Photos from the image-classification dataset "dataset" in the GitHub repository jjy1006/Basil. Its 2 classes are: basil, ginseng.

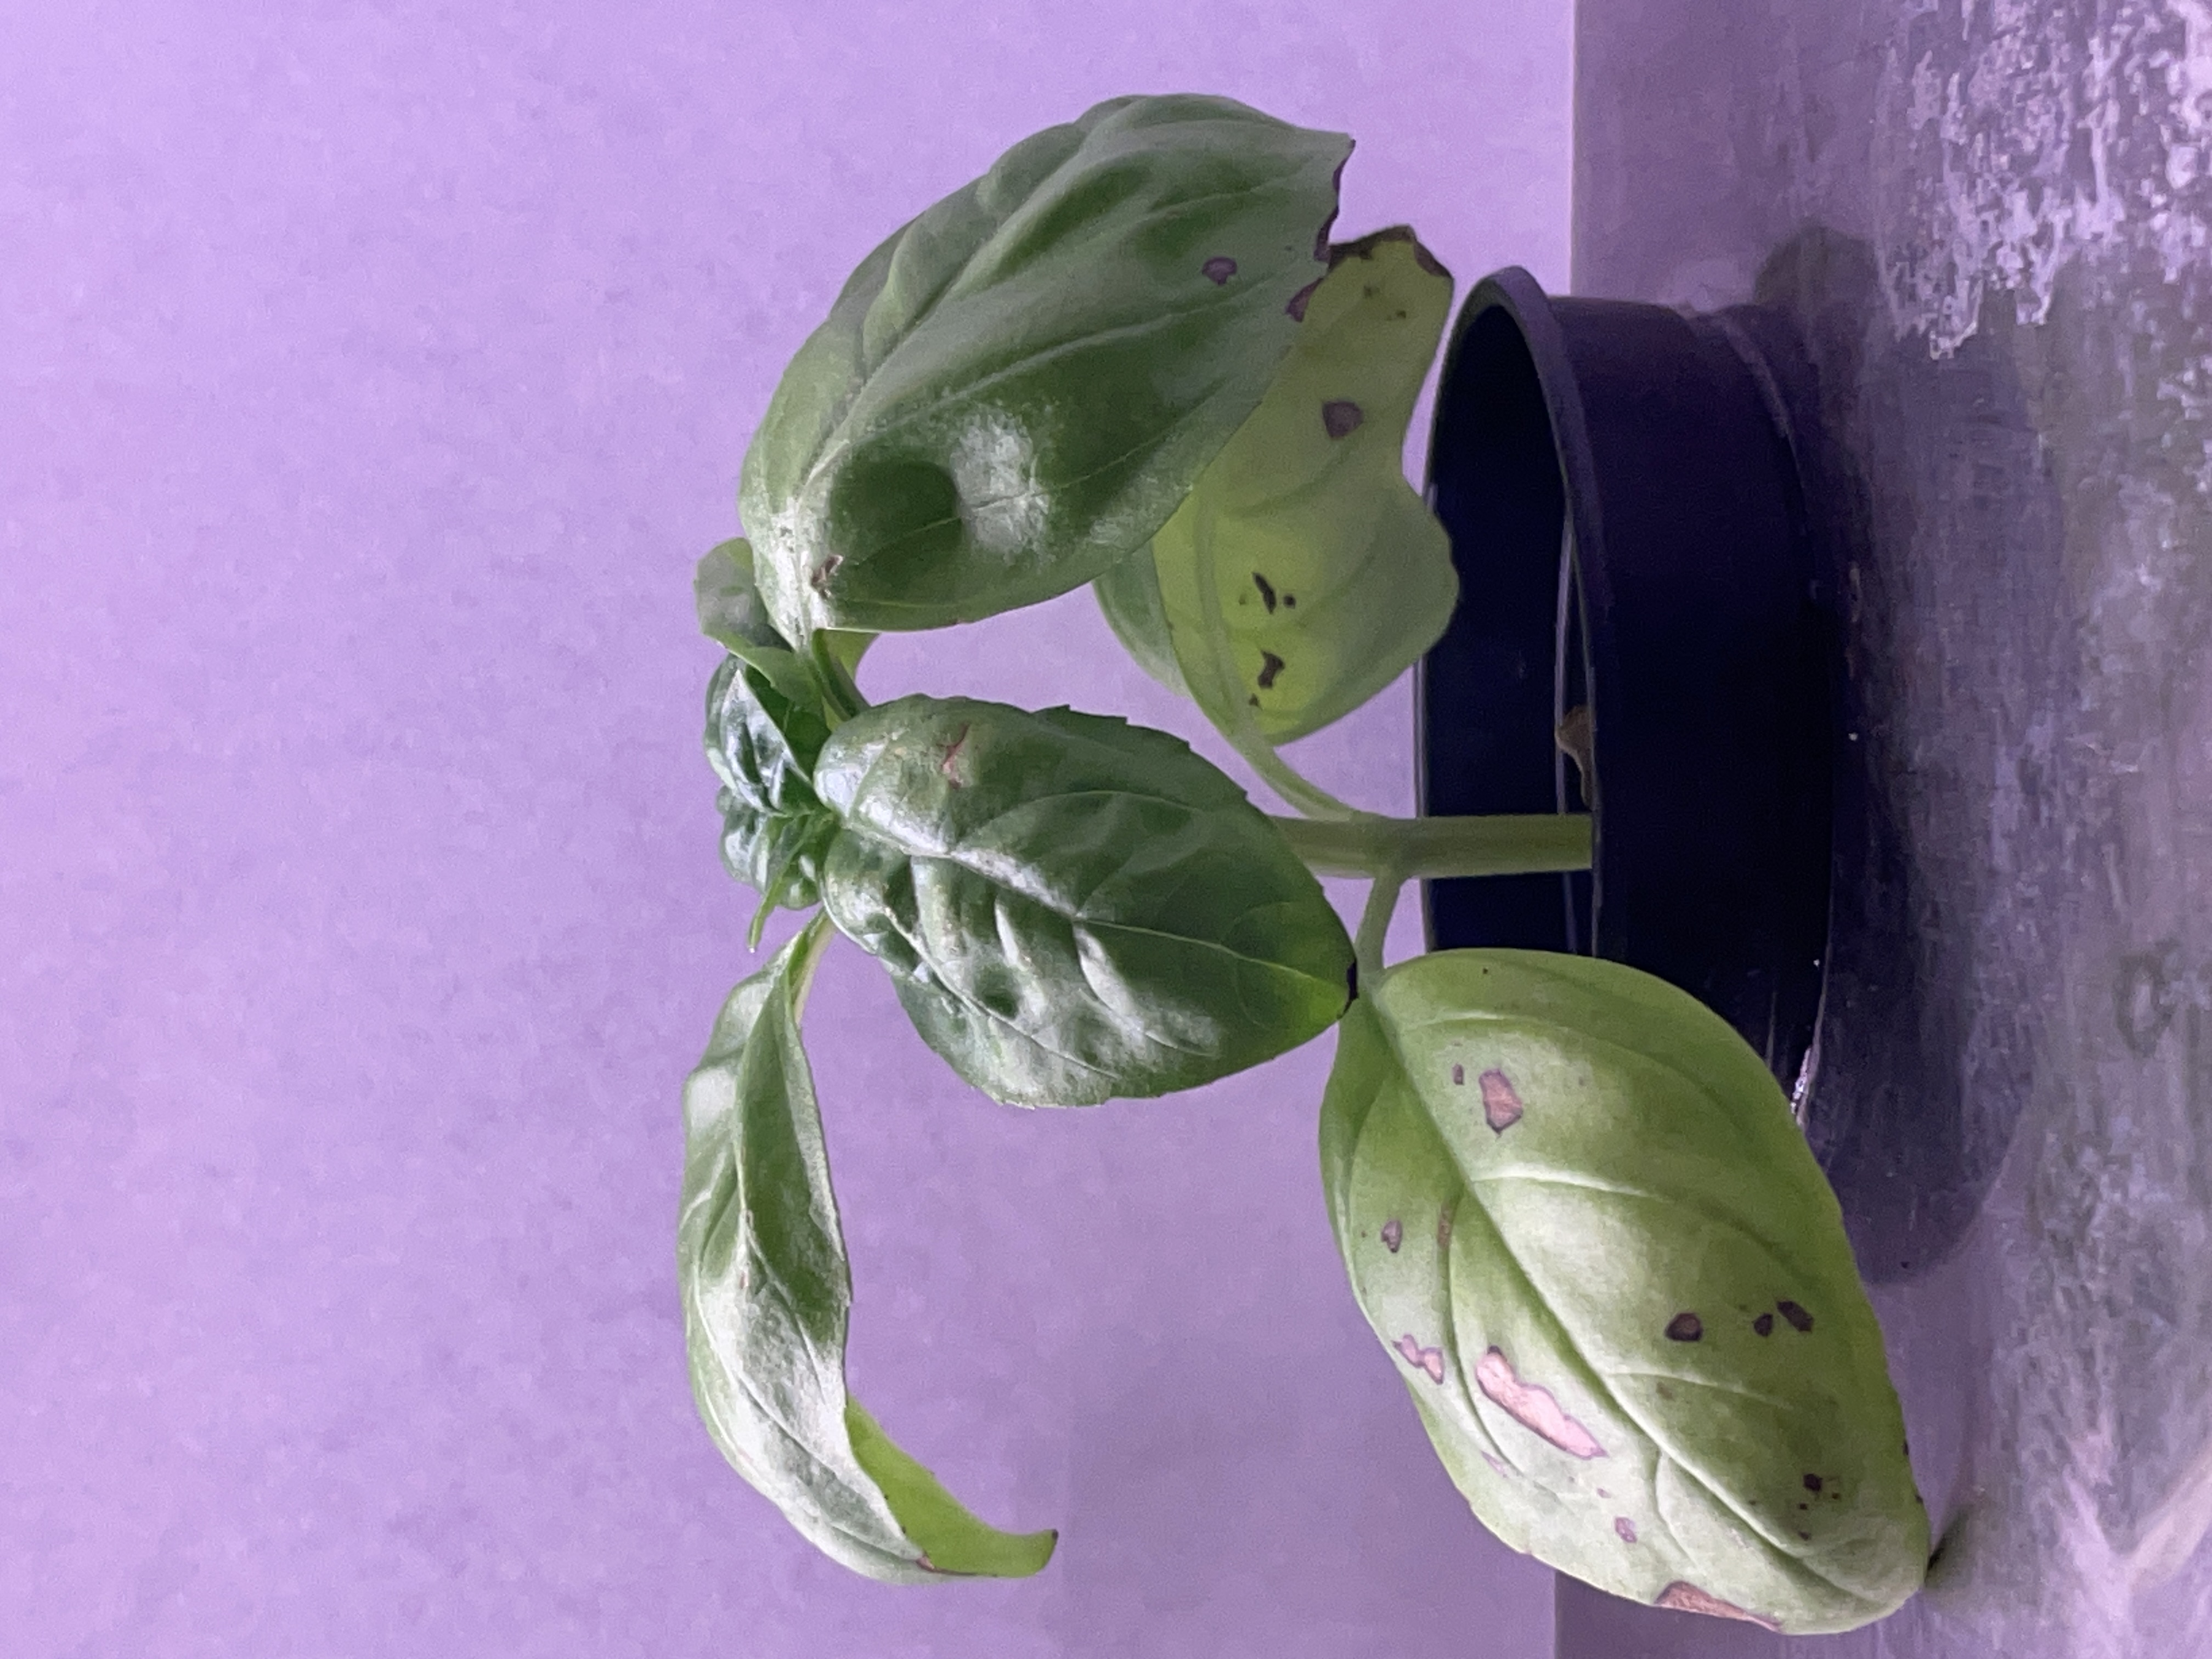
Label: basil

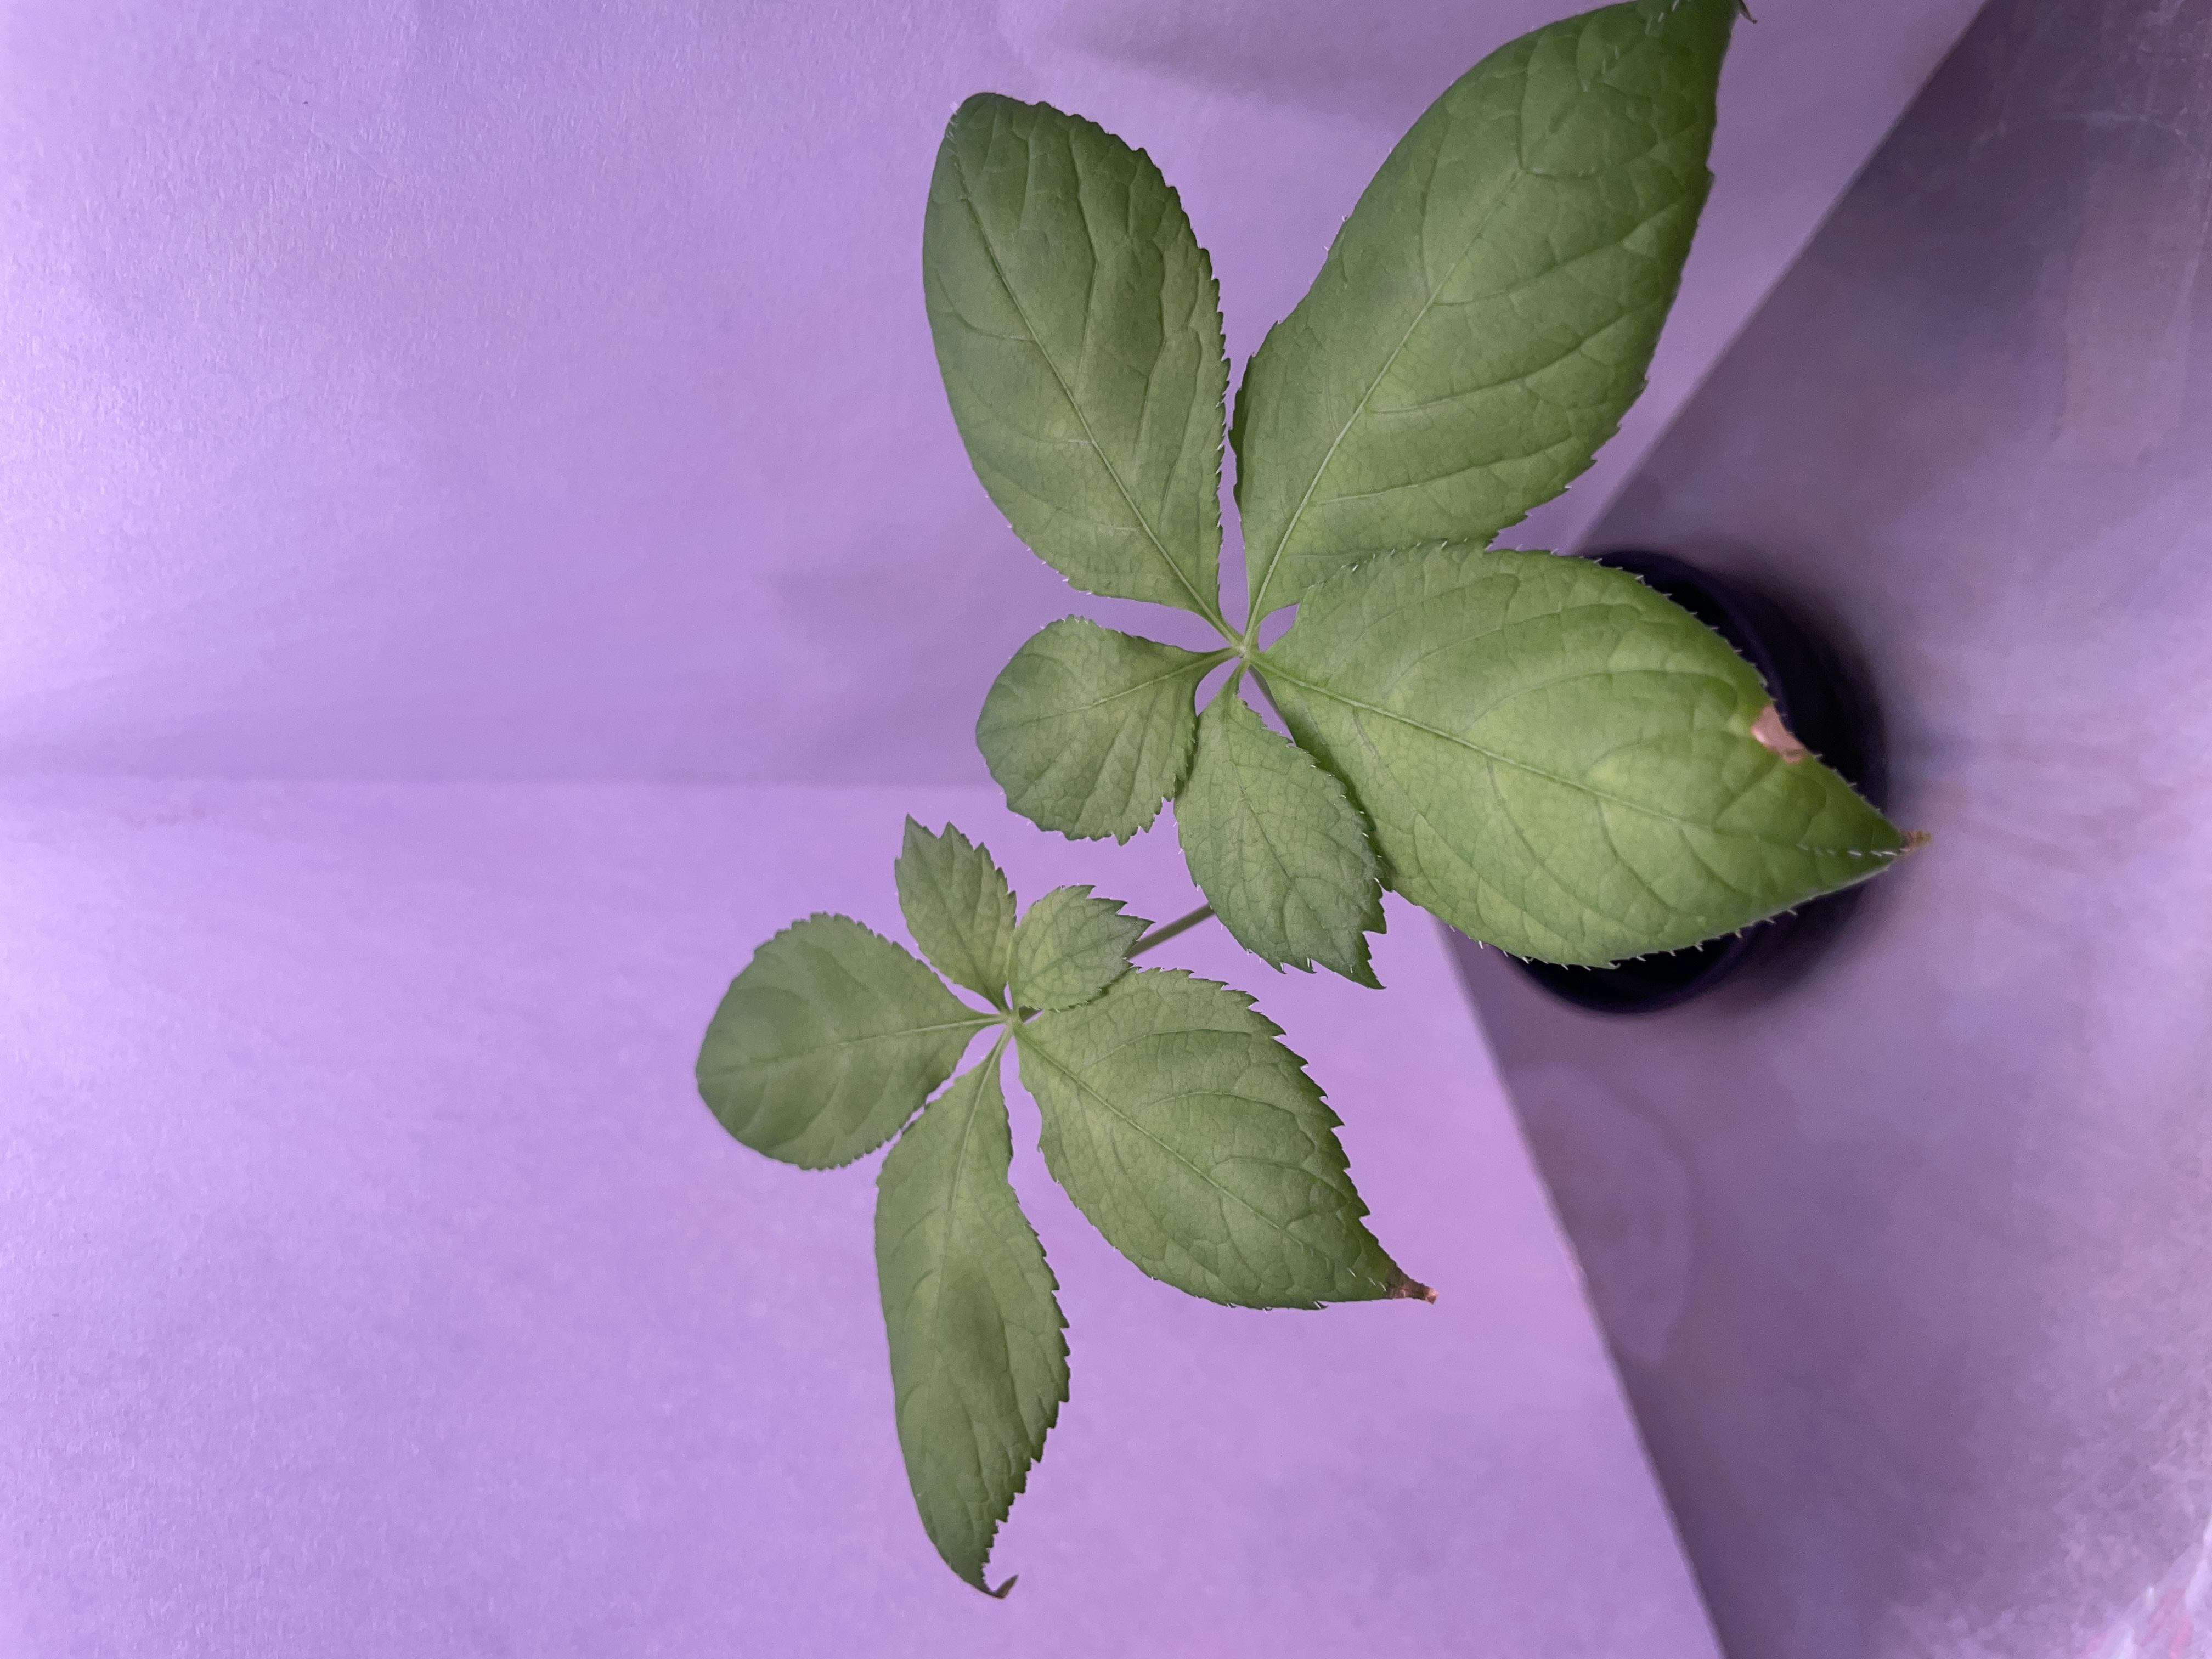
Label: ginseng

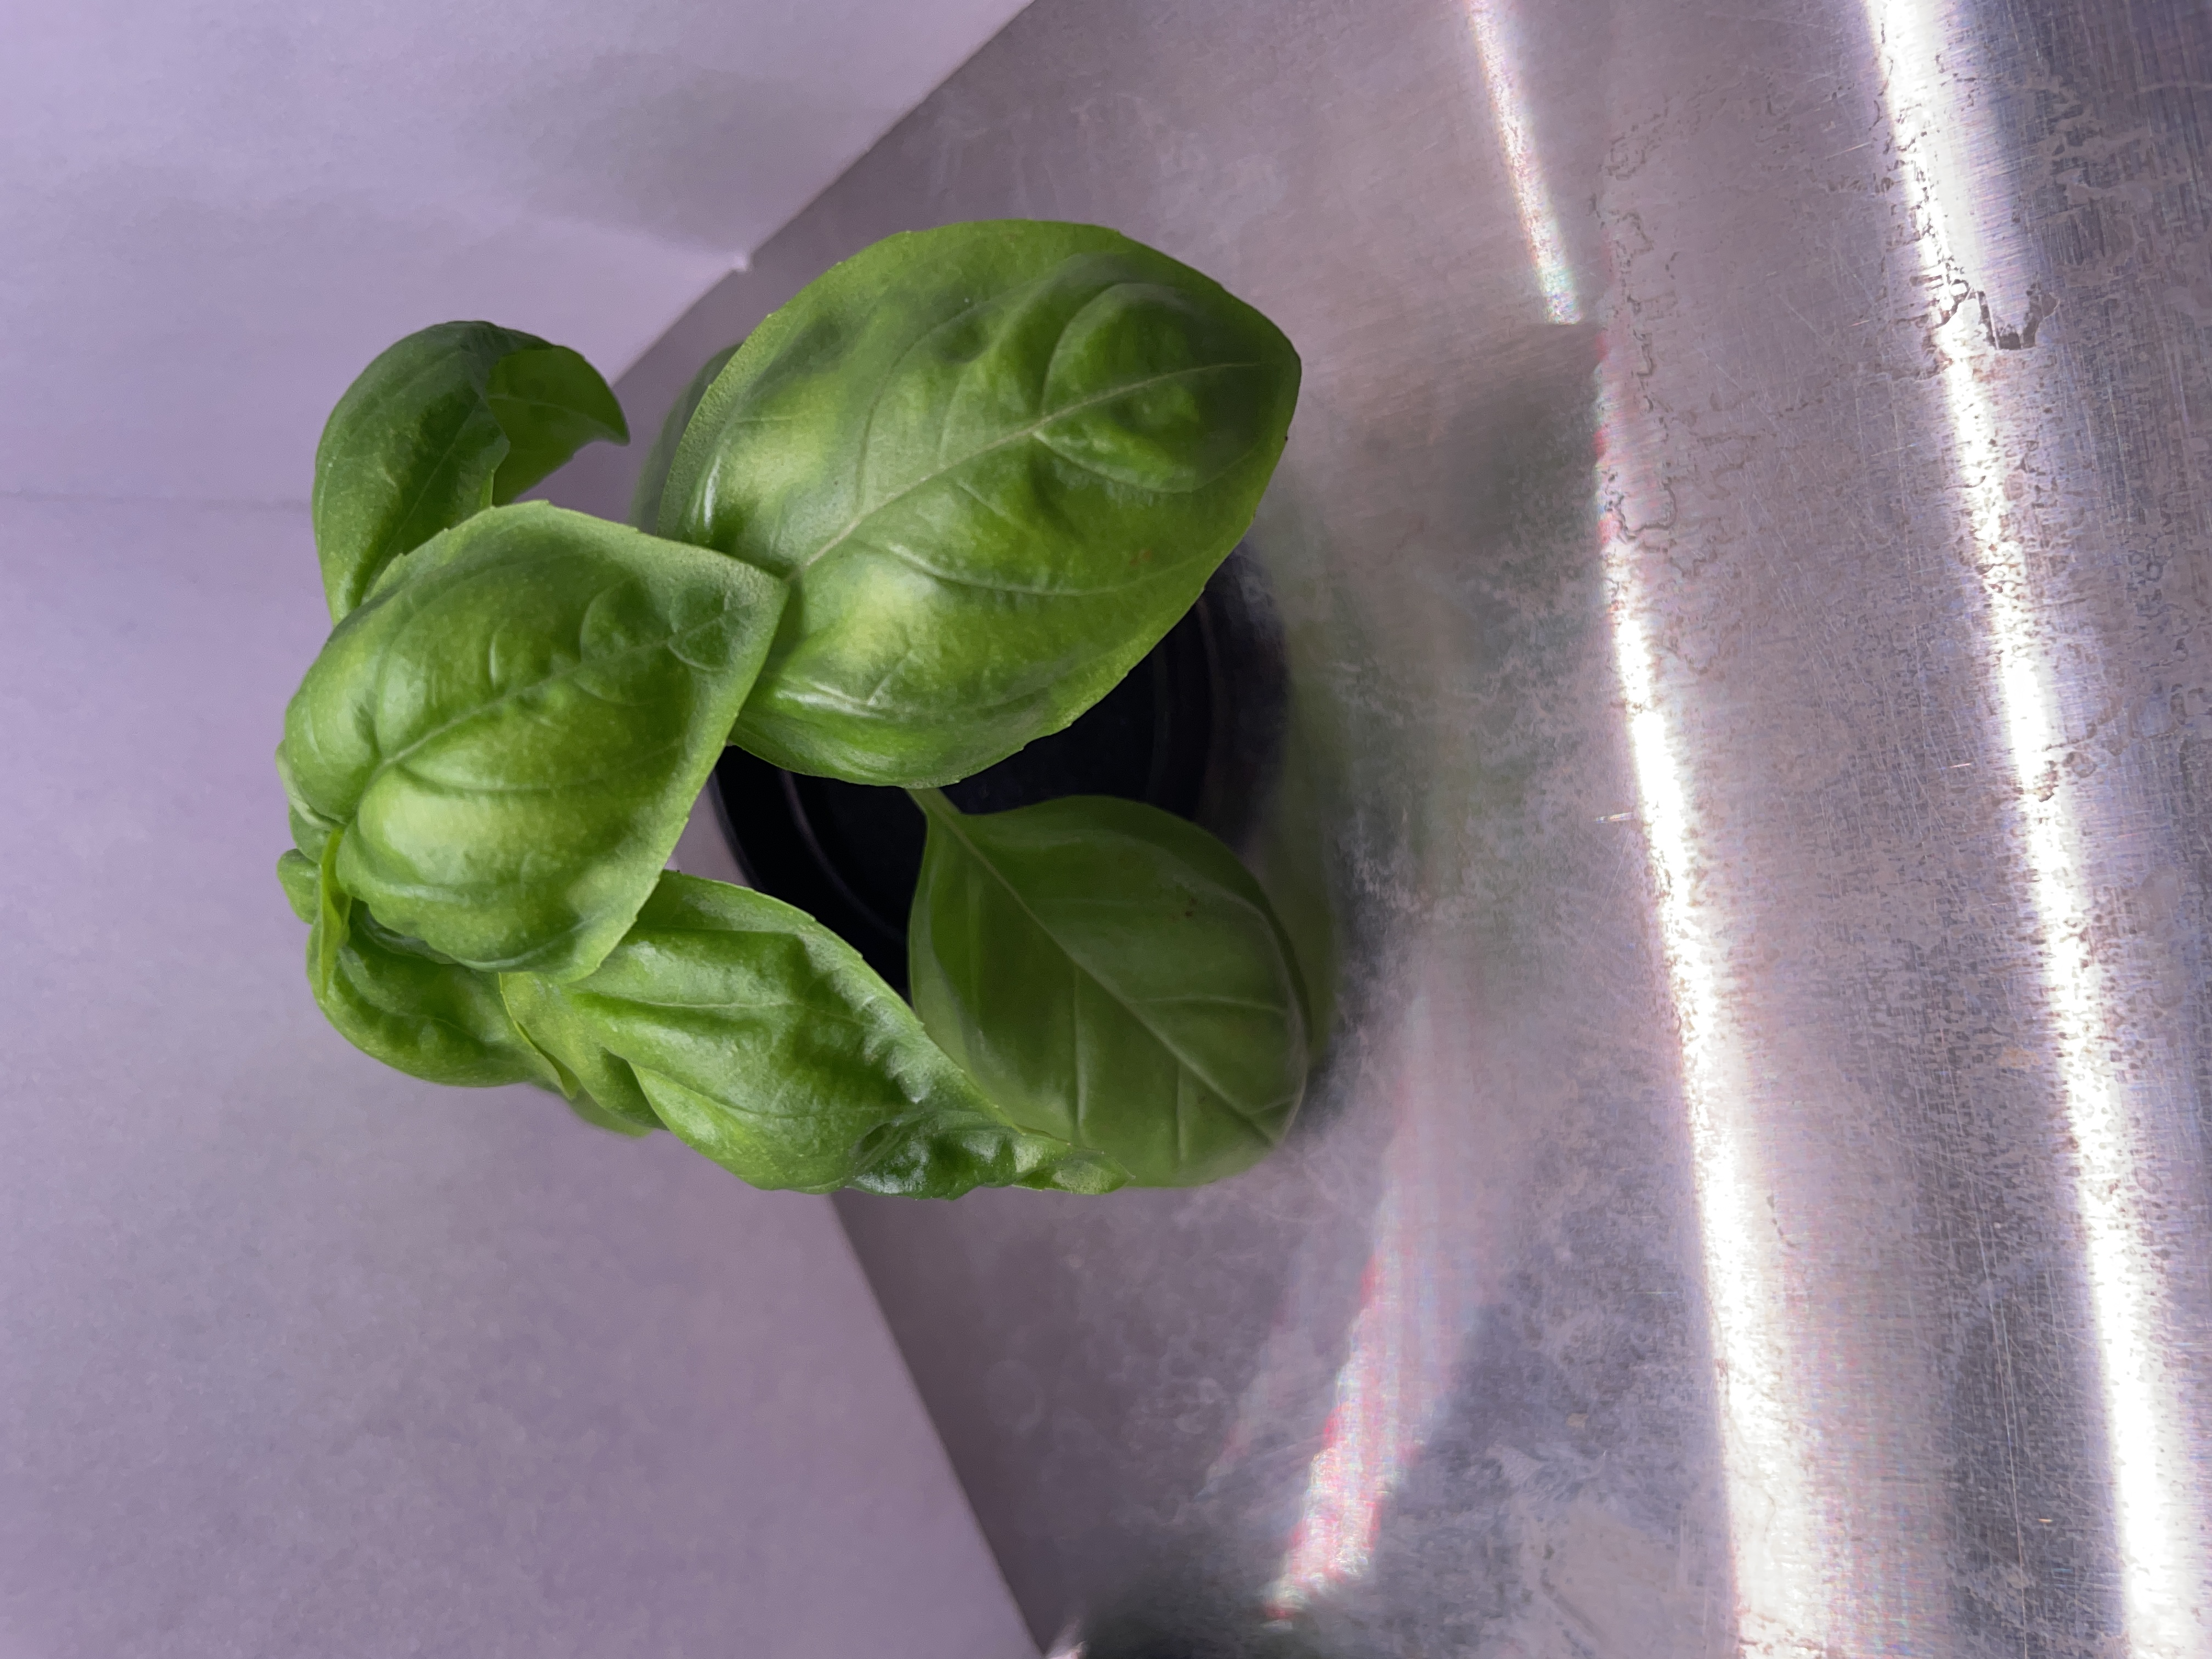
Label: basil

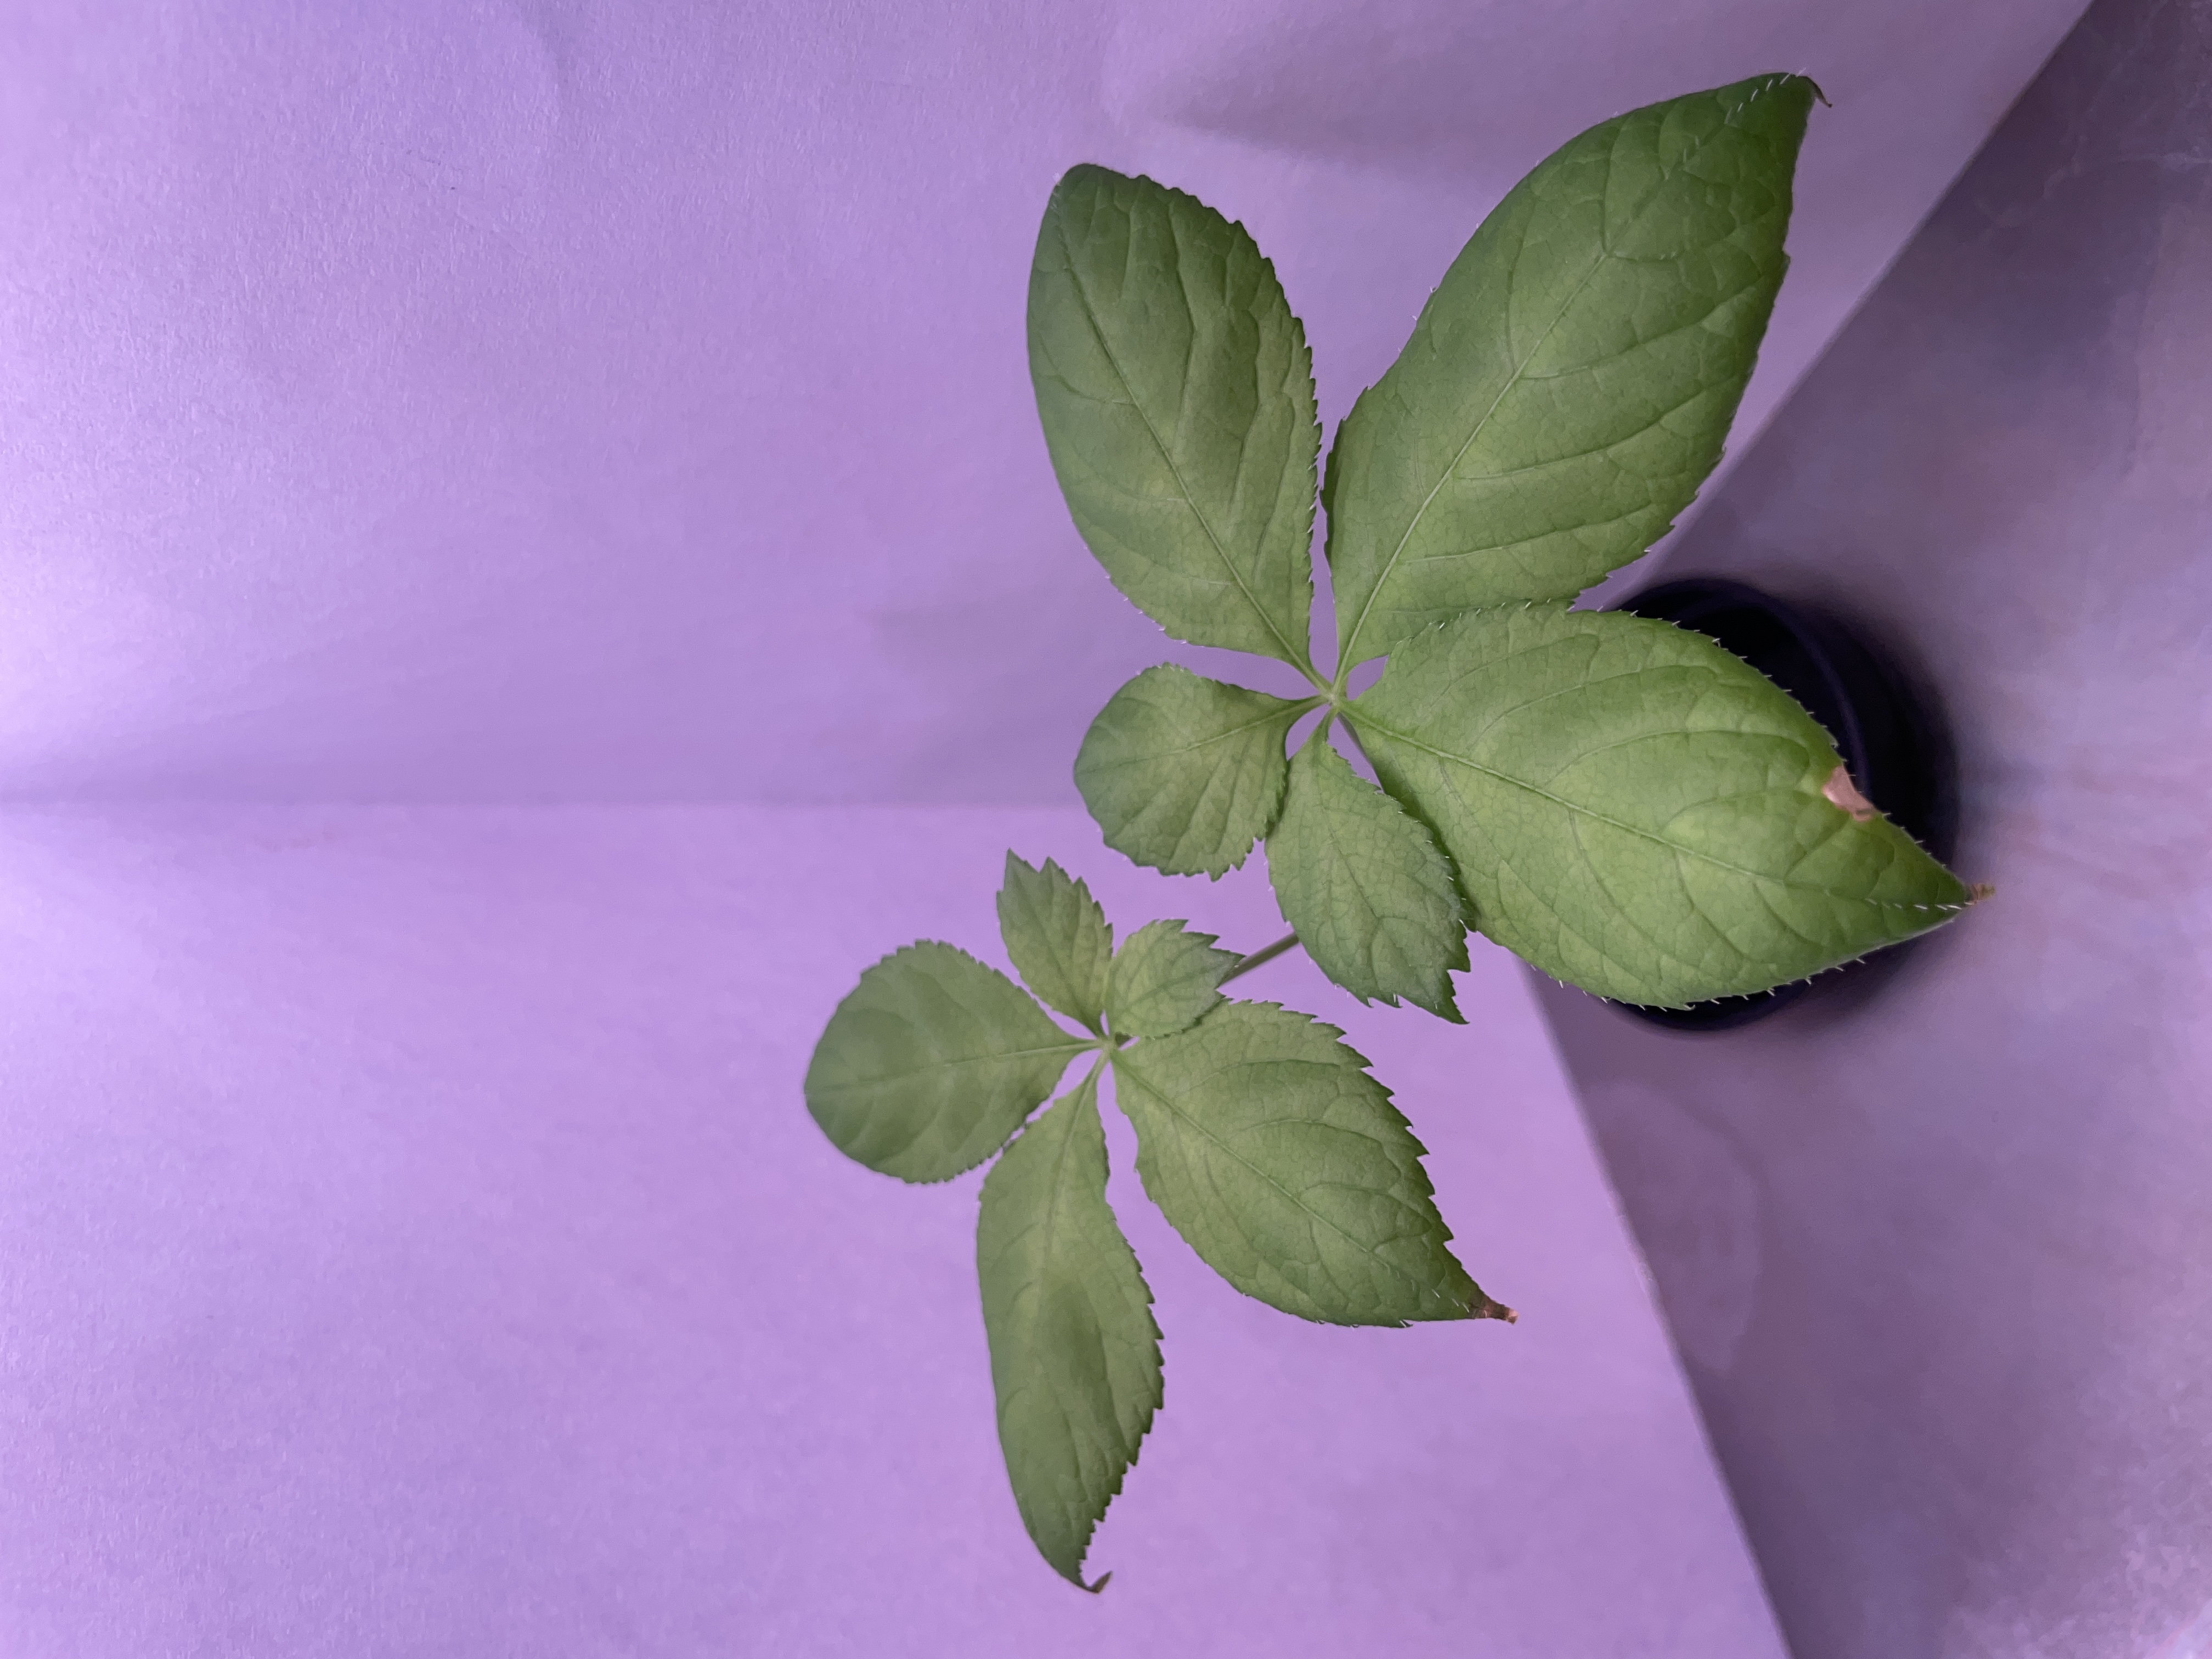
Label: ginseng

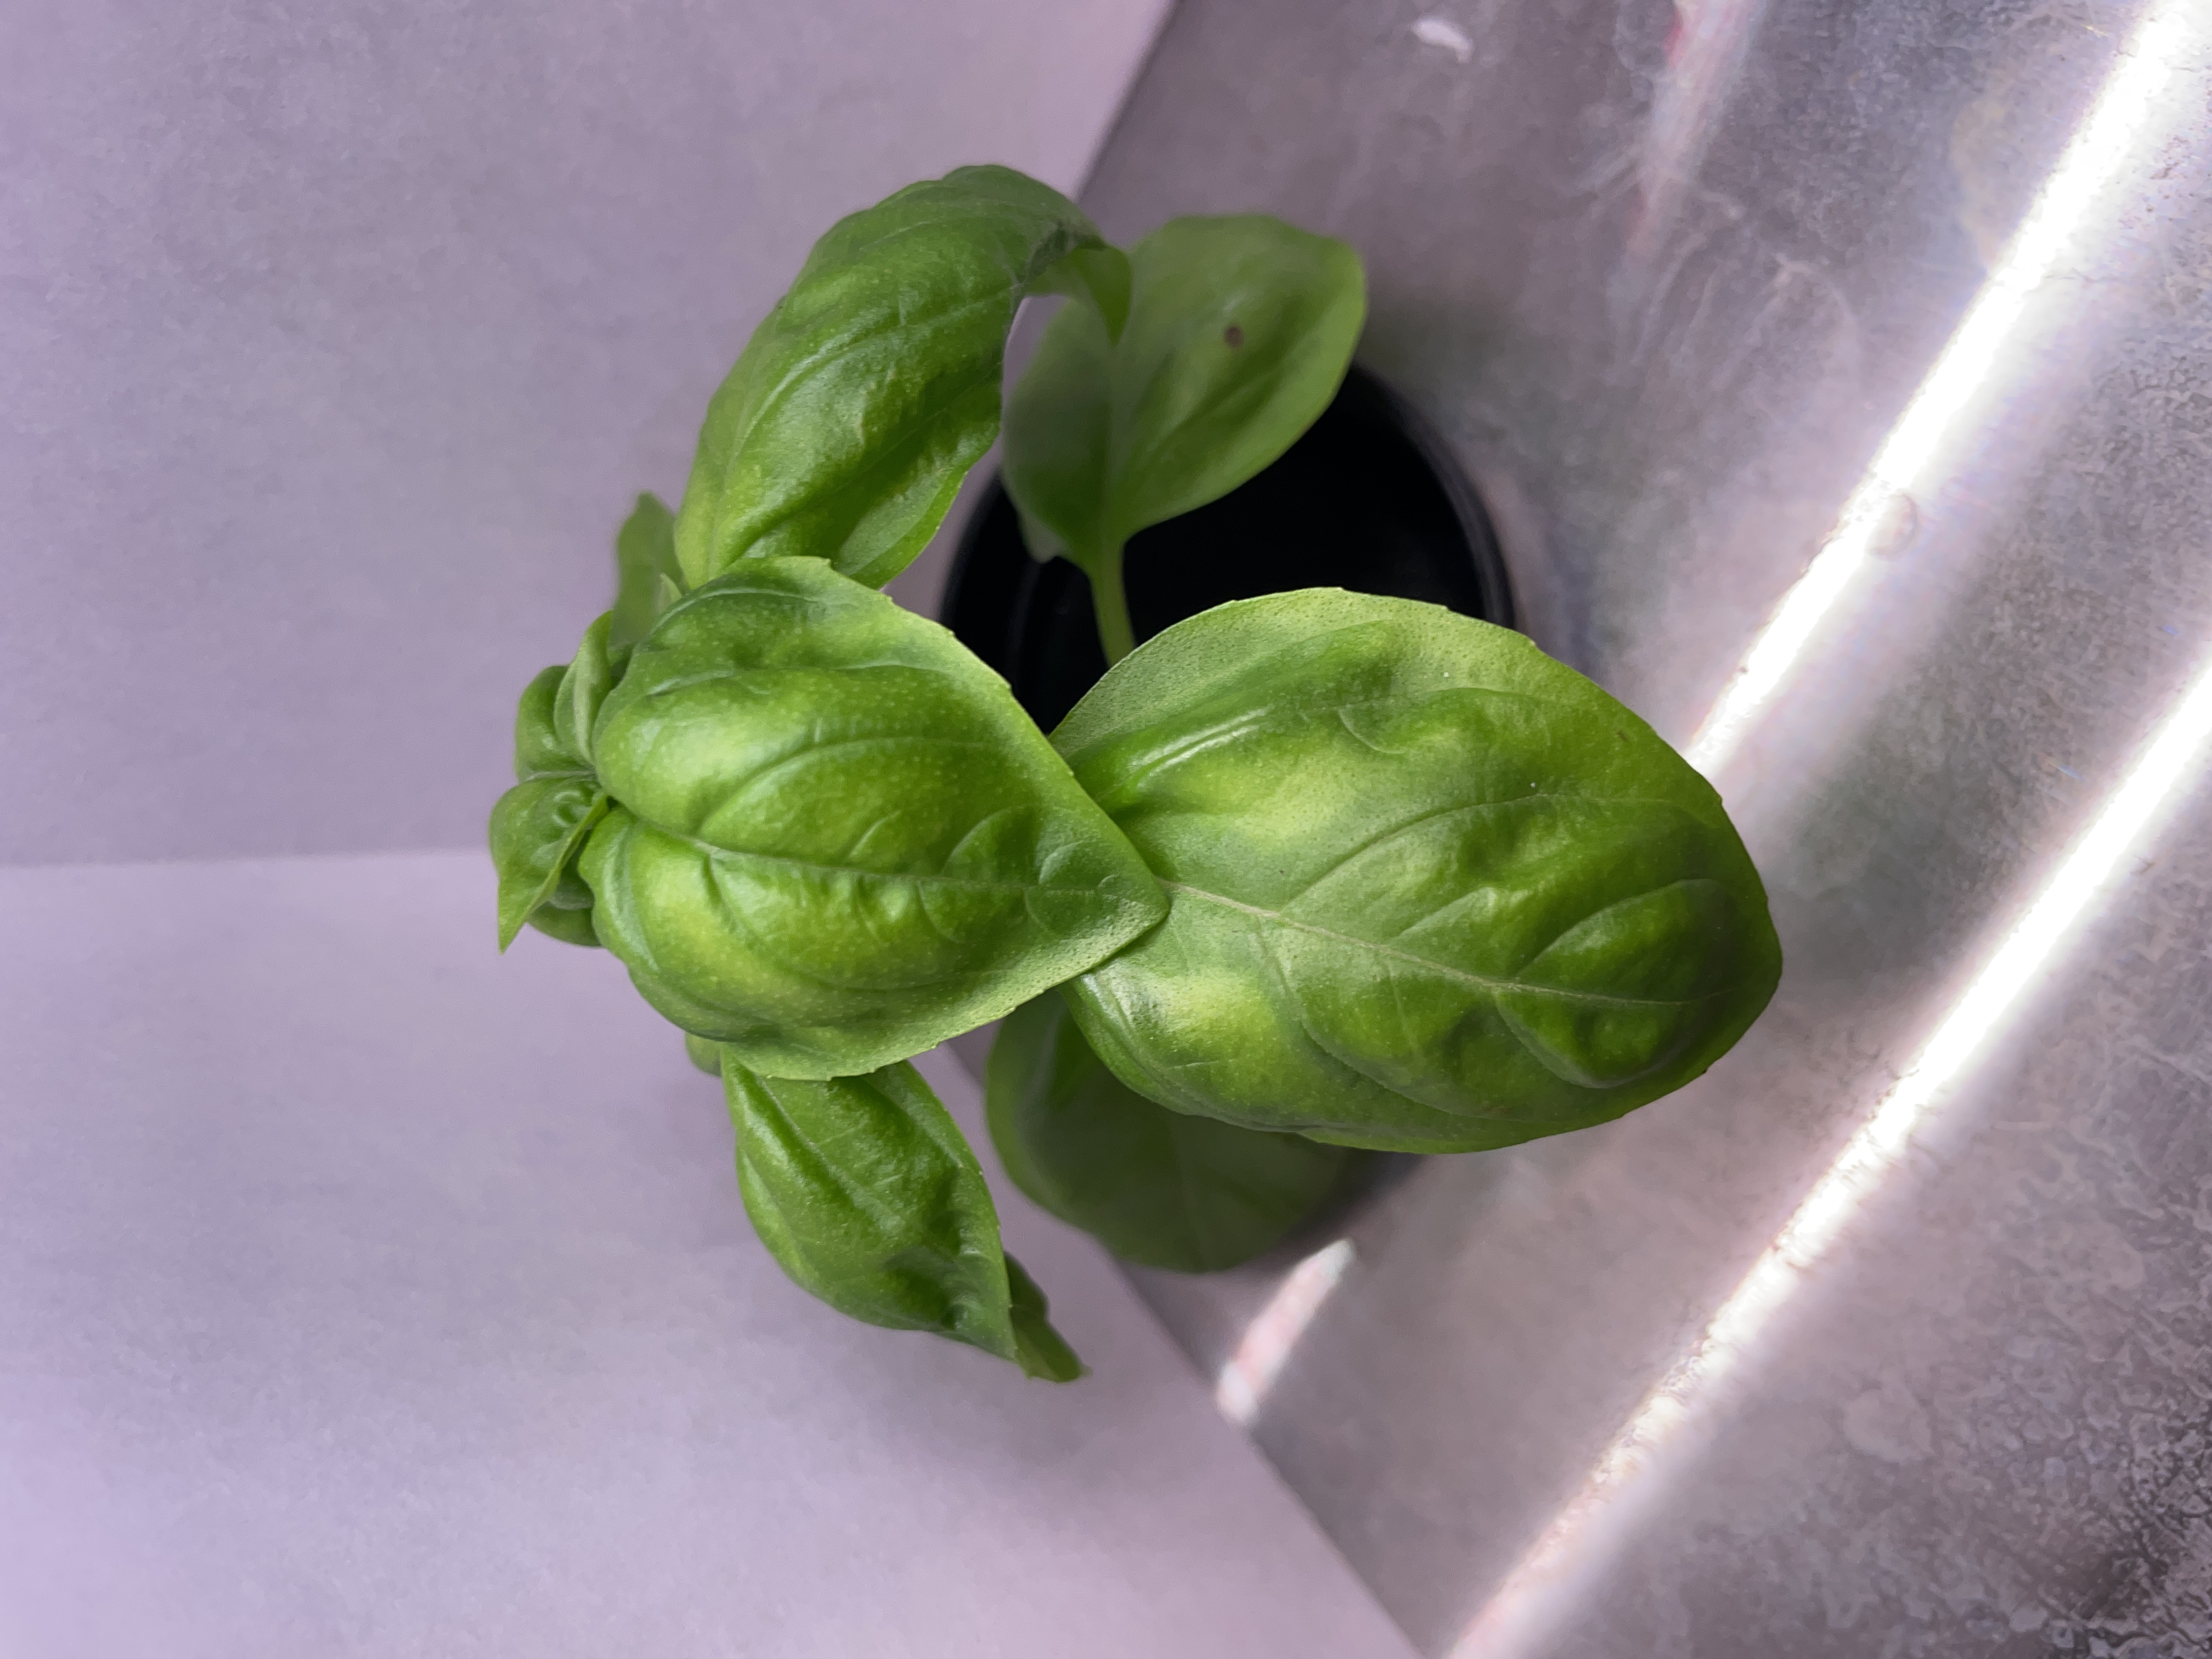
Label: basil

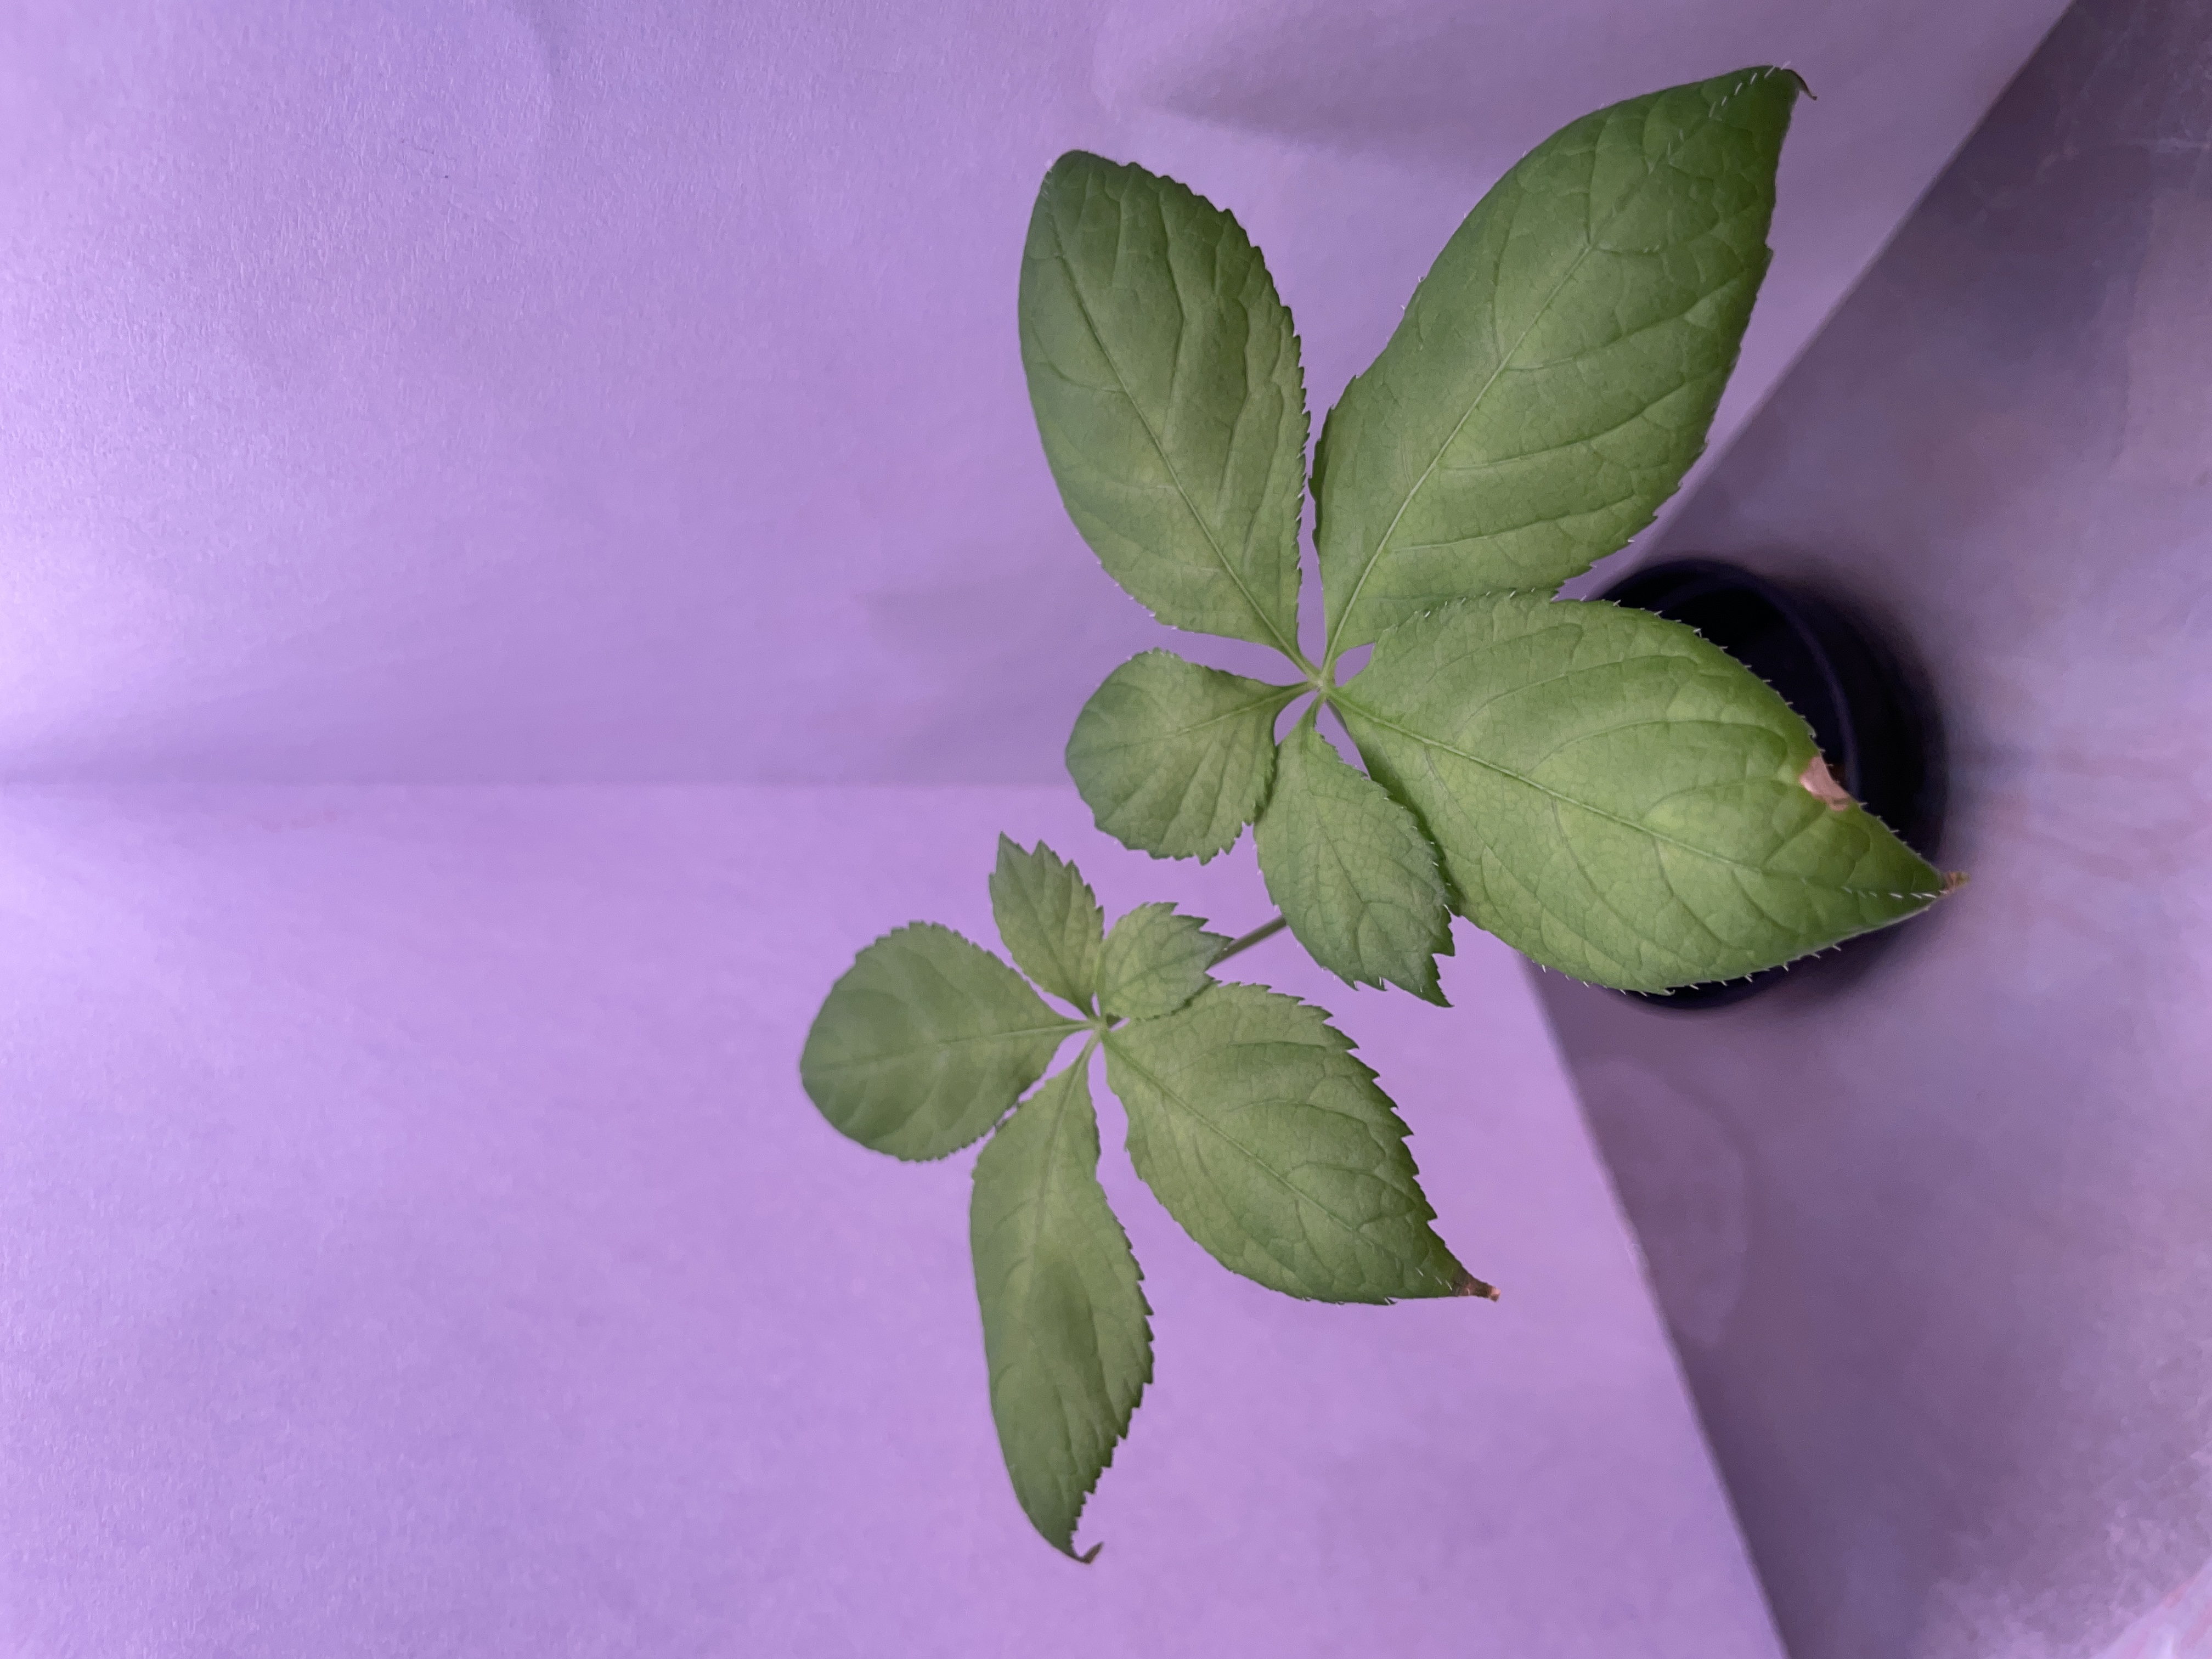
Label: ginseng
